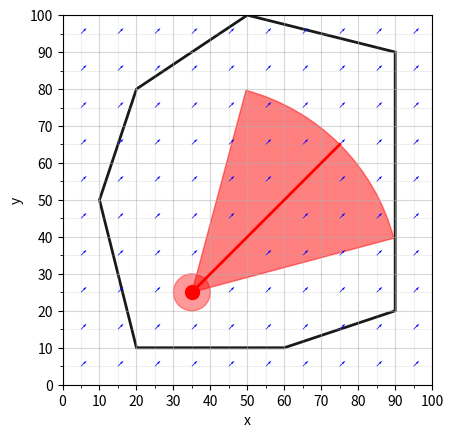

Recreate this plot in Python.
import matplotlib.path as mpath
from matplotlib.patches import Wedge
import matplotlib.pyplot as plt
import numpy as np


plt.ylim([0,100])
plt.xlim([0,100])
plt.gca().set_aspect('equal', adjustable='box')

ax = plt.subplot(111)

major_ticks = np.arange(0, 101, 10)
minor_ticks = np.arange(0, 101, 5)

ax.set_xticks(major_ticks)
ax.set_xticks(minor_ticks, minor=True)
ax.set_yticks(major_ticks)
ax.set_yticks(minor_ticks, minor=True)

ax.set_xlabel('x')
ax.set_ylabel('y')

# and a corresponding grid
ax.grid(which='both')

# or if you want differnet settings for the grids:
ax.grid(which='minor', alpha=0.2)
ax.grid(which='major', alpha=0.5)


# add source
#
# [x], [y]: x,y position
# 'ro': red circle
source = plt.plot([35], [25], 'ro', markersize=10)
plt.plot([35, 75], [25, 65], color='red', linewidth=2)
# plt.plot([35, 35], [25, 85], color='r', linewidth=2)

circle1=plt.Circle((35,25),5, color='red', alpha=0.4)
ax.add_artist(circle1)


# add geofence
#
# http://matplotlib.org/api/patches_api.html
#
# facecolor='none': no fill
# lw: line width
# alpha: opacity level
polygon = plt.Polygon([
            [20, 10], [10, 50], [20, 80], [50, 100], [90, 90], [90, 20], [60,10], [20,10]],
            facecolor='none',
            edgecolor='black',
            linewidth=2,
            linestyle='solid',
            alpha=0.9)
ax.add_patch(polygon)

# delta_x_wedge = np.tan(np.radians(15)) * 35
# delta_x = np.cos(np.radians(45)) * delta_x_wedge
# delta_y = np.sin(np.radians(45)) * delta_x_wedge

fov = Wedge((35,25), 40/np.cos(np.radians(45)), 15, 75, color="red", alpha=0.5)
# fov2 = Wedge((35,25), 60, 60, 120, color="r", alpha=0.5)

ax.add_artist(fov)
# ax.add_artist(fov2)

# add wind vector
#
#
Y, X = np.mgrid[5:100:10, 5:100:10]
U = 1
V = 1

ax.quiver(X, Y, U, V,
           angles='xy',
           color='blue',
           width=0.002,
           scale=1/0.015,
           headlength=5)


#plt.saveax('uav.png')
plt.show()
